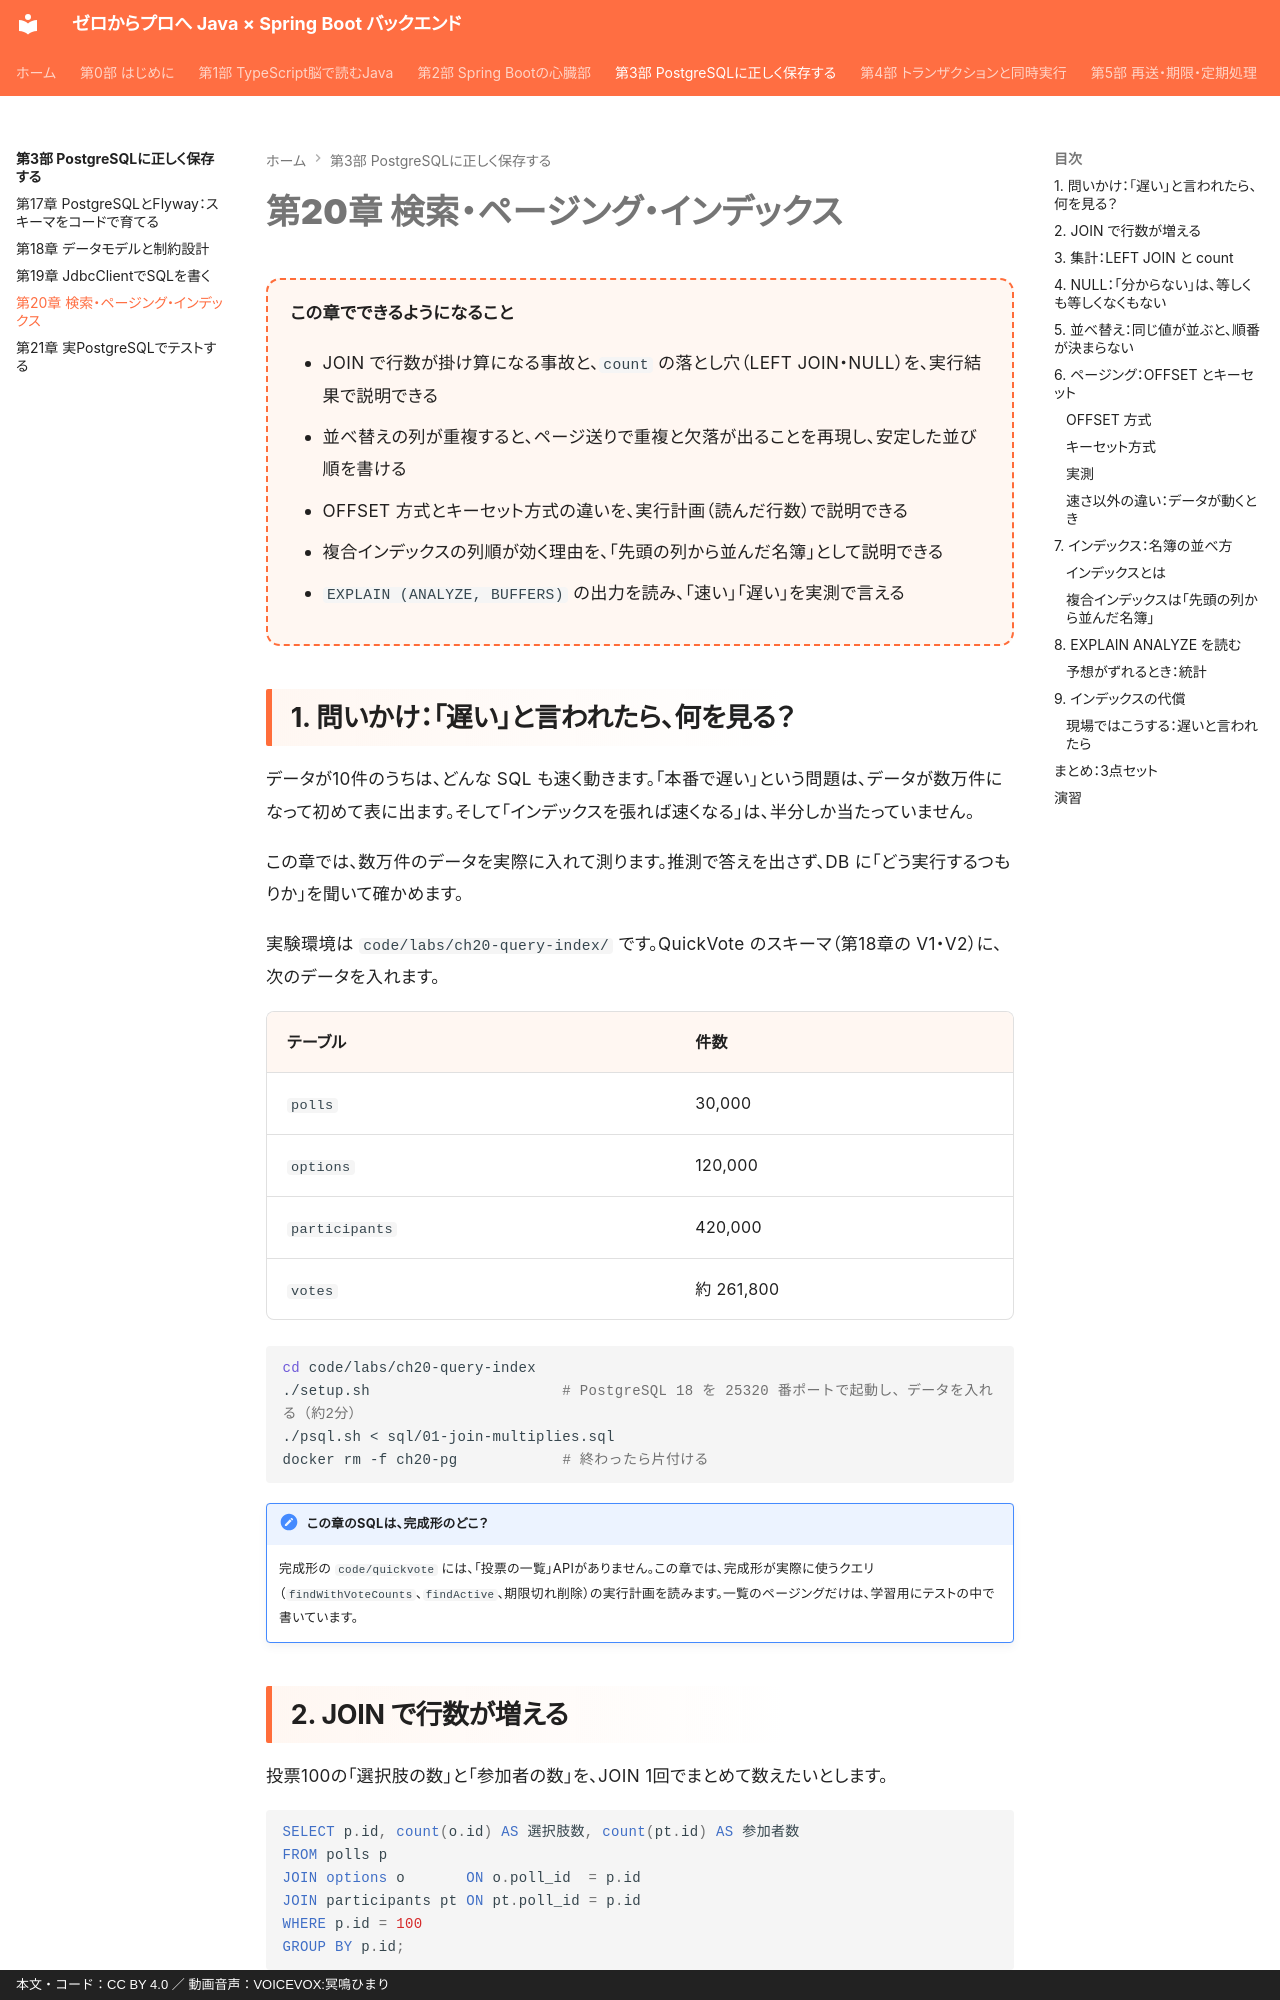

repository: y-endo/spring-boot-for-frontend-engineers · page: part03/ch20-query-index/index.html · generator: mkdocs · copyright: 本文・コード：CC BY 4.0 ／ 動画音声：VOICEVOX:冥鳴ひまり

# 第20章 検索・ページング・インデックス

<div class="goal-box" markdown>

この章でできるようになること

- JOIN で行数が掛け算になる事故と、`count` の落とし穴（LEFT JOIN・NULL）を、実行結果で説明できる
- 並べ替えの列が重複すると、ページ送りで重複と欠落が出ることを再現し、安定した並び順を書ける
- OFFSET 方式とキーセット方式の違いを、実行計画（読んだ行数）で説明できる
- 複合インデックスの列順が効く理由を、「先頭の列から並んだ名簿」として説明できる
- `EXPLAIN (ANALYZE, BUFFERS)` の出力を読み、「速い」「遅い」を実測で言える

</div>

## 1. 問いかけ：「遅い」と言われたら、何を見る？

データが10件のうちは、どんな SQL も速く動きます。「本番で遅い」という問題は、データが数万件になって初めて表に出ます。そして「インデックスを張れば速くなる」は、半分しか当たっていません。

この章では、数万件のデータを実際に入れて測ります。推測で答えを出さず、DB に「どう実行するつもりか」を聞いて確かめます。

実験環境は `code/labs/ch20-query-index/` です。QuickVote のスキーマ（第18章の V1・V2）に、次のデータを入れます。

| テーブル | 件数 |
| --- | --- |
| `polls` | 30,000 |
| `options` | 120,000 |
| `participants` | 420,000 |
| `votes` | 約 261,800 |

```bash
cd code/labs/ch20-query-index
./setup.sh                      # PostgreSQL 18 を 25320 番ポートで起動し、データを入れる（約2分）
./psql.sh < sql/01-join-multiplies.sql
docker rm -f ch20-pg            # 終わったら片付ける
```

!!! note "この章のSQLは、完成形のどこ？"
    完成形の `code/quickvote` には、「投票の一覧」APIがありません。この章では、完成形が実際に使うクエリ（`findWithVoteCounts`、`findActive`、期限切れ削除）の実行計画を読みます。一覧のページングだけは、学習用にテストの中で書いています。
